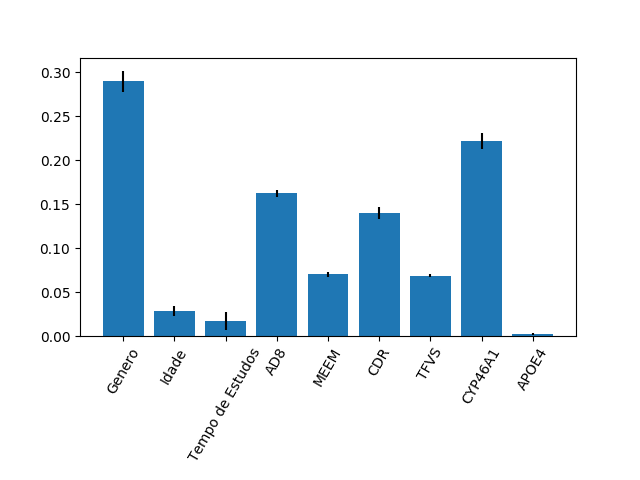

Values plotted in this chart, from the file beside it:
0.2895490256679108, 0.028274272507022625, 0.017046469504826665, 0.16245560659260028, 0.0701444331664782, 0.1398224198820354, 0.068759353511513, 0.2222034109652952, 0.001745008202317979
0.01203, 0.005556, 0.009857, 0.003988, 0.003155, 0.006626, 0.002041, 0.009213, 0.001137
